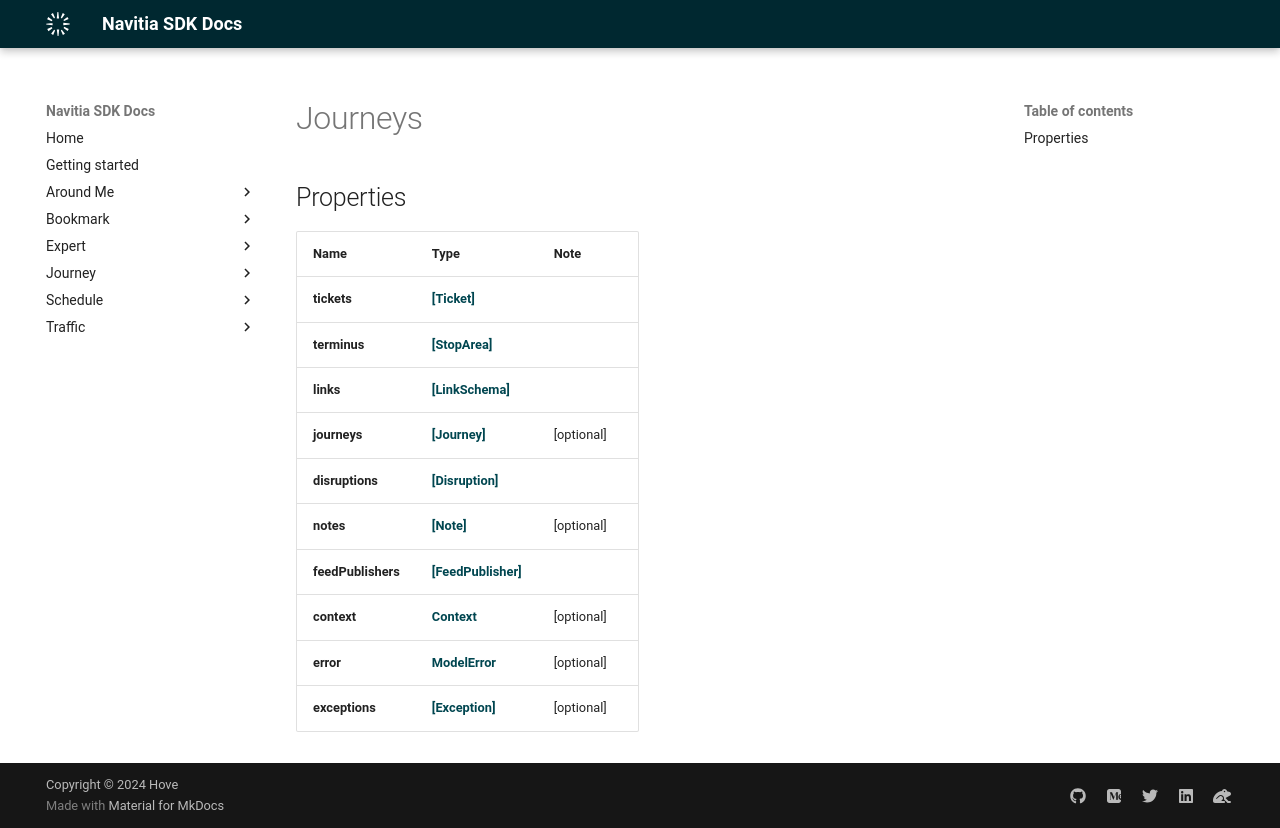

repository: hove-io/navitia_sdk_docs · page: expert/ios/model/Journeys/index.html · generator: mkdocs


# Journeys

## Properties

Name | Type | Note
---- | ---- | ----
**tickets** | [**[Ticket]**](Ticket.md) | 
**terminus** | [**[StopArea]**](StopArea.md) | 
**links** | [**[LinkSchema]**](LinkSchema.md) | 
**journeys** | [**[Journey]**](Journey.md) | [optional] 
**disruptions** | [**[Disruption]**](Disruption.md) | 
**notes** | [**[Note]**](Note.md) | [optional] 
**feedPublishers** | [**[FeedPublisher]**](FeedPublisher.md) | 
**context** | [**Context**](Context.md) | [optional] 
**error** | [**ModelError**](ModelError.md) | [optional] 
**exceptions** | [**[Exception]**](Exception.md) | [optional] 
